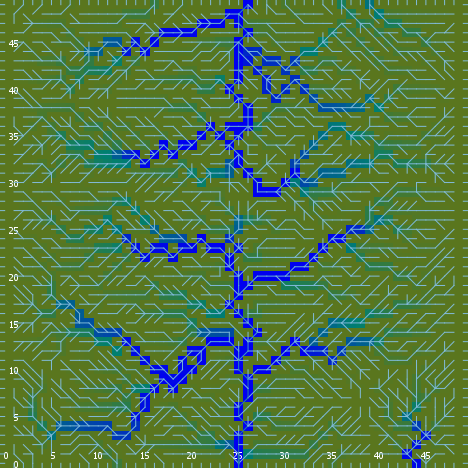

The file beside this chart, header and first rows:
export-world data (NetLogo 6.0.4)
land_05_withInitialEcologicalCommunities…
05/11/2020 14:36:12:451 +0100
RANDOM STATE
0 0 -1727483681 585 -2.8012158417388378 …
GLOBALS
min-pxcor, max-pxcor, min-pycor, max-pycor, perspective, subject, nextIndex, directed-links, ticks, display-mode, ecol_brushfrequencyinflection, ecol_brushfrequencyrate, ecol_grassfrequencyinflection, ecol_grassfrequencyrate, ecol_woodfrequencyinflection, ecol_woodfrequencyrate, elevationdistribution, elev_algorithm-style, elev_featureanglerange, elev_inversioniterations, elev_noise, elev_numdepressions, elev_numprotuberances, elev_numranges
0, 49, 0, 49, 0, nobody, 2600, "UNDIRECTED", -1, "ecological community composition", 3.875, 0.004467, 1.918, 0.121, 35.46, 0.05417, [15.149968463024553 19.065975121088208 2…, "C#", 14.29, 0.1605, 4.35, 7, 8, 63
TURTLES
who, color, heading, xcor, ycor, shape, label, label-color, breed, hidden?, size, pen-size, pen-mode, numpoints
0, 85, 202, 44, 36, "default", "", 9.9, {breed flowholders}, true, 1, 1, "up", 
1, 75, 121, 36, 43, "default", "", 9.9, {breed flowholders}, true, 1, 1, "up", 
2, 105, 337, 29, 17, "default", "", 9.9, {breed flowholders}, true, 1, 1, "up", 
3, 25, 345, 30, 1, "default", "", 9.9, {breed flowholders}, true, 1, 1, "up", 
4, 115, 171, 46, 27, "default", "", 9.9, {breed flowholders}, true, 1, 1, "up", 
5, 125, 236, 43, 2, "default", "", 9.9, {breed flowholders}, true, 1, 1, "up", 
6, 35, 161, 47, 35, "default", "", 9.9, {breed flowholders}, true, 1, 1, "up", 
7, 125, 187, 35, 27, "default", "", 9.9, {breed flowholders}, true, 1, 1, "up", 
8, 75, 297, 14, 31, "default", "", 9.9, {breed flowholders}, true, 1, 1, "up", 
9, 95, 29, 24, 37, "default", "", 9.9, {breed flowholders}, true, 1, 1, "up", 
10, 135, 24, 26, 39, "default", "", 9.9, {breed flowholders}, true, 1, 1, "up", 
11, 25, 359, 39, 31, "default", "", 9.9, {breed flowholders}, true, 1, 1, "up", 
12, 125, 25, 12, 42, "default", "", 9.9, {breed flowholders}, true, 1, 1, "up", 
13, 105, 82, 38, 33, "default", "", 9.9, {breed flowholders}, true, 1, 1, "up", 
14, 125, 121, 2, 23, "default", "", 9.9, {breed flowholders}, true, 1, 1, "up", 
15, 97, 0, 43, 49, "line half", "", 9.9, {breed flowholders}, false, 1, 1, "up", 
16, 125, 274, 36, 36, "default", "", 9.9, {breed flowholders}, true, 1, 1, "up", 
17, 25, 197, 34, 11, "default", "", 9.9, {breed flowholders}, true, 1, 1, "up", 
18, 65, 107, 37, 24, "default", "", 9.9, {breed flowholders}, true, 1, 1, "up", 
19, 45, 251, 21, 5, "default", "", 9.9, {breed flowholders}, true, 1, 1, "up", 
20, 125, 141, 31, 4, "default", "", 9.9, {breed flowholders}, true, 1, 1, "up", 
21, 135, 165, 31, 46, "default", "", 9.9, {breed flowholders}, true, 1, 1, "up", 
22, 115, 339, 16, 15, "default", "", 9.9, {breed flowholders}, true, 1, 1, "up", 
23, 105, 303, 25, 4, "default", "", 9.9, {breed flowholders}, true, 1, 1, "up", 
24, 55, 4, 13, 11, "default", "", 9.9, {breed flowholders}, true, 1, 1, "up", 
25, 35, 307, 2, 30, "default", "", 9.9, {breed flowholders}, true, 1, 1, "up", 
26, 55, 276, 38, 48, "default", "", 9.9, {breed flowholders}, true, 1, 1, "up", 
27, 55, 171, 25, 27, "default", "", 9.9, {breed flowholders}, true, 1, 1, "up", 
28, 105, 12, 33, 11, "default", "", 9.9, {breed flowholders}, true, 1, 1, "up", 
29, 15, 93, 31, 31, "default", "", 9.9, {breed flowholders}, true, 1, 1, "up", 
30, 65, 355, 16, 25, "default", "", 9.9, {breed flowholders}, true, 1, 1, "up", 
31, 95, 266, 39, 48, "default", "", 9.9, {breed flowholders}, true, 1, 1, "up", 
32, 15, 262, 41, 10, "default", "", 9.9, {breed flowholders}, true, 1, 1, "up", 
33, 55, 302, 13, 35, "default", "", 9.9, {breed flowholders}, true, 1, 1, "up", 
34, 95, 181, 34, 29, "default", "", 9.9, {breed flowholders}, true, 1, 1, "up", 
35, 45, 108, 2, 24, "default", "", 9.9, {breed flowholders}, true, 1, 1, "up", 
36, 45, 34, 27, 34, "default", "", 9.9, {breed flowholders}, true, 1, 1, "up", 
37, 135, 141, 26, 34, "default", "", 9.9, {breed flowholders}, true, 1, 1, "up", 
38, 55, 196, 37, 18, "default", "", 9.9, {breed flowholders}, true, 1, 1, "up", 
39, 85, 82, 34, 26, "default", "", 9.9, {breed flowholders}, true, 1, 1, "up", 
40, 25, 59, 31, 47, "default", "", 9.9, {breed flowholders}, true, 1, 1, "up", 
41, 105, 38, 31, 11, "default", "", 9.9, {breed flowholders}, true, 1, 1, "up", 
42, 65, 84, 2, 41, "default", "", 9.9, {breed flowholders}, true, 1, 1, "up", 
43, 55, 258, 14, 44, "default", "", 9.9, {breed flowholders}, true, 1, 1, "up", 
44, 85, 153, 36, 10, "default", "", 9.9, {breed flowholders}, true, 1, 1, "up", 
45, 55, 199, 4, 1, "default", "", 9.9, {breed flowholders}, true, 1, 1, "up", 
46, 55, 63, 15, 18, "default", "", 9.9, {breed flowholders}, true, 1, 1, "up", 
47, 85, 106, 27, 37, "default", "", 9.9, {breed flowholders}, true, 1, 1, "up", 
48, 25, 93, 3, 27, "default", "", 9.9, {breed flowholders}, true, 1, 1, "up", 
49, 75, 205, 9, 7, "default", "", 9.9, {breed flowholders}, true, 1, 1, "up", 
50, 55, 63, 20, 27, "default", "", 9.9, {breed flowholders}, true, 1, 1, "up", 
... 10,249 more rows
